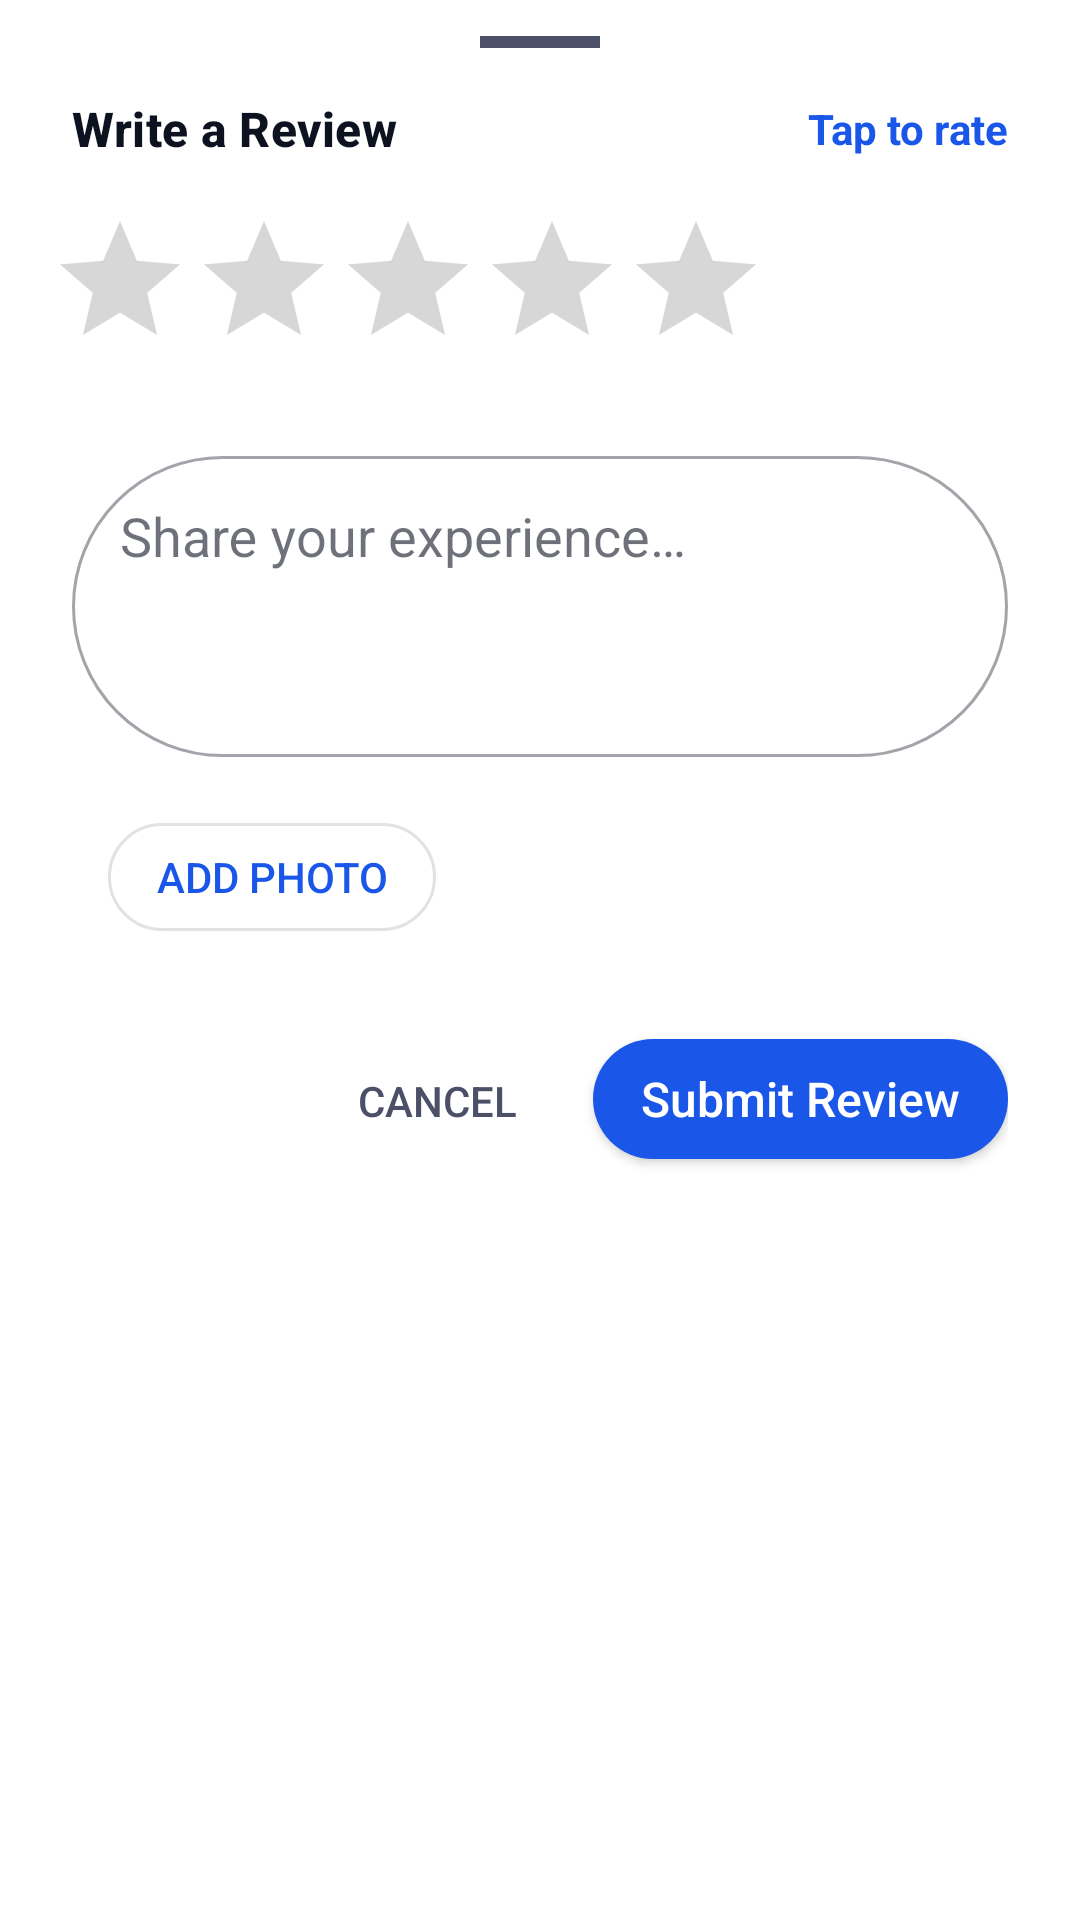

Reconstruct the res/layout file that produces this screen, plus the resources it refers to.
<!-- AndroidManifest.xml: application theme Theme.ViTour -->
<!-- res/layout/dialog_add_review.xml -->
<?xml version="1.0" encoding="utf-8"?>
<LinearLayout
    xmlns:android="http://schemas.android.com/apk/res/android"
    xmlns:app="http://schemas.android.com/apk/res-auto"
    android:layout_width="match_parent"
    android:layout_height="wrap_content"
    android:orientation="vertical"
    android:background="@color/vitour_surface"
    android:paddingBottom="32dp">

    
    <View
        android:layout_width="40dp"
        android:layout_height="4dp"
        android:layout_gravity="center_horizontal"
        android:layout_marginTop="12dp"
        android:layout_marginBottom="8dp"
        android:background="#CCCCCC"
        android:backgroundTint="@color/vitour_on_surface_variant" />

    
    <LinearLayout
        android:layout_width="match_parent"
        android:layout_height="wrap_content"
        android:orientation="horizontal"
        android:paddingHorizontal="24dp"
        android:paddingTop="8dp"
        android:gravity="center_vertical">

        <TextView
            android:layout_width="0dp"
            android:layout_height="wrap_content"
            android:layout_weight="1"
            android:text="Write a Review"
            android:textAppearance="@style/TextAppearance.ViTour.Title.Medium"
            android:textStyle="bold" />

        
        <TextView
            android:id="@+id/tv_rating_label"
            android:layout_width="wrap_content"
            android:layout_height="wrap_content"
            android:textColor="@color/vitour_primary"
            android:textSize="14sp"
            android:textStyle="bold"
            android:text="Tap to rate" />
    </LinearLayout>

    
    <RatingBar
        android:id="@+id/rating_bar"
        style="@style/Widget.AppCompat.RatingBar"
        android:layout_width="wrap_content"
        android:layout_height="wrap_content"
        android:layout_marginStart="16dp"
        android:layout_marginTop="16dp"
        android:numStars="5"
        android:rating="0"
        android:stepSize="1" />

    
    <com.google.android.material.textfield.TextInputLayout
        android:id="@+id/til_comment"
        style="@style/Widget.MaterialComponents.TextInputLayout.OutlinedBox"
        android:layout_width="match_parent"
        android:layout_height="wrap_content"
        android:layout_marginHorizontal="24dp"
        android:layout_marginTop="20dp"
        android:hint="Share your experience…">

        <com.google.android.material.textfield.TextInputEditText
            android:id="@+id/et_comment"
            style="@style/AppEditTextStyle"
            android:layout_width="match_parent"
            android:layout_height="wrap_content"
            android:inputType="textMultiLine|textCapSentences"
            android:minLines="3"
            android:maxLines="6"
            android:gravity="top" />

    </com.google.android.material.textfield.TextInputLayout>

    
    <LinearLayout
        android:layout_width="match_parent"
        android:layout_height="wrap_content"
        android:layout_marginHorizontal="24dp"
        android:layout_marginTop="16dp"
        android:gravity="center_vertical"
        android:orientation="horizontal">

        
        <com.google.android.material.imageview.ShapeableImageView
            android:id="@+id/iv_selected_image"
            android:layout_width="72dp"
            android:layout_height="72dp"
            android:scaleType="centerCrop"
            android:visibility="gone"
            app:shapeAppearanceOverlay="@style/ShapeAppearance.ViTour.RoundedCorners" />

        
        <com.google.android.material.button.MaterialButton
            android:id="@+id/btn_pick_image"
            style="@style/Widget.MaterialComponents.Button.OutlinedButton"
            android:layout_width="wrap_content"
            android:layout_height="wrap_content"
            android:layout_marginStart="12dp"
            android:text="Add Photo"
            app:icon="@drawable/ic_image"
            app:iconGravity="start" />

        
        <com.google.android.material.button.MaterialButton
            android:id="@+id/btn_remove_image"
            style="@style/Widget.MaterialComponents.Button.TextButton"
            android:layout_width="wrap_content"
            android:layout_height="wrap_content"
            android:text="Remove"
            android:textColor="#E53935"
            android:visibility="gone" />

    </LinearLayout>

    
    <LinearLayout
        android:layout_width="match_parent"
        android:layout_height="wrap_content"
        android:layout_marginHorizontal="24dp"
        android:layout_marginTop="24dp"
        android:gravity="end"
        android:orientation="horizontal">

        <com.google.android.material.button.MaterialButton
            android:id="@+id/btn_cancel_review"
            style="@style/Widget.MaterialComponents.Button.TextButton"
            android:layout_width="wrap_content"
            android:layout_height="wrap_content"
            android:text="Cancel"
            android:textColor="@color/vitour_on_surface_variant" />

        <com.google.android.material.button.MaterialButton
            android:id="@+id/btn_submit_review"
            android:layout_width="wrap_content"
            android:layout_height="wrap_content"
            android:layout_marginStart="8dp"
            android:text="Submit Review"
            app:cornerRadius="24dp" />

    </LinearLayout>

    
    <com.google.android.material.progressindicator.LinearProgressIndicator
        android:id="@+id/progress_submit"
        android:layout_width="match_parent"
        android:layout_height="wrap_content"
        android:layout_marginTop="16dp"
        android:visibility="gone"
        app:trackCornerRadius="4dp" />

</LinearLayout>
<!-- resources referenced by this layout -->
<resources>
  <color name="vitour_on_surface_variant">#4B5068</color>
  <color name="vitour_primary">#1A56E8</color>
  <color name="vitour_surface">#FFFFFF</color>
  <style name="AppEditTextStyle" parent="Widget.AppCompat.EditText">
          <item name="android:textColor">#000000</item>
          <item name="android:textColorHint">#808080</item>
          <item name="colorControlNormal">#808080</item>
          <item name="android:forceDarkAllowed" tools:targetApi="q">false</item>
      </style>
  <style name="ShapeAppearance.ViTour.RoundedCorners" parent="ShapeAppearance.MaterialComponents.SmallComponent">
          <item name="cornerFamily">rounded</item>
          <item name="cornerSize">12dp</item>
      </style>
  <style name="TextAppearance.ViTour.Title.Medium" parent="TextAppearance.MaterialComponents.Subtitle2">
          <item name="android:textSize">@dimen/text_title_md</item>
          <item name="android:textColor">@color/vitour_text_primary</item>
          <item name="android:fontFamily">sans-serif-medium</item>
      </style>
  <dimen name="text_title_md">16sp</dimen>
  <color name="vitour_text_primary">#0D1220</color>
  <color name="vitour_on_primary">#FFFFFF</color>
  <color name="vitour_secondary">#FF6B6B</color>
  <color name="vitour_on_secondary">#FFFFFF</color>
  <color name="vitour_error">#FF4759</color>
  <color name="vitour_on_error">#FFFFFF</color>
  <color name="vitour_background">#F7F8FC</color>
  <color name="vitour_on_background">#0D1220</color>
  <color name="vitour_on_surface">#0D1220</color>
  <style name="WindowAnimation.ViTour" parent="@android:style/Animation.Activity">
          <item name="android:activityOpenEnterAnimation">@android:anim/fade_in</item>
          <item name="android:activityOpenExitAnimation">@android:anim/fade_out</item>
          <item name="android:activityCloseEnterAnimation">@android:anim/fade_in</item>
          <item name="android:activityCloseExitAnimation">@android:anim/fade_out</item>
      </style>
  <style name="Shape.ViTour.Chip" parent="ShapeAppearance.MaterialComponents.SmallComponent">
          <item name="cornerFamily">rounded</item>
          <item name="cornerSize">50%</item>
      </style>
  <style name="Shape.ViTour.Button" parent="ShapeAppearance.MaterialComponents.SmallComponent">
          <item name="cornerSize">@dimen/radius_button</item>
      </style>
  <style name="Shape.ViTour.Card" parent="ShapeAppearance.MaterialComponents.MediumComponent">
          <item name="cornerSize">@dimen/radius_card</item>
      </style>
  <dimen name="radius_button">14dp</dimen>
  <dimen name="radius_card">20dp</dimen>
  <dimen name="elevation_card">2dp</dimen>
  <dimen name="stroke_thin">1dp</dimen>
  <color name="vitour_outline_variant">#F0F2F9</color>
  <dimen name="spacing_card_gap">12dp</dimen>
  <dimen name="size_button_height">52dp</dimen>
  <style name="Shape.ViTour.Input" parent="ShapeAppearance.MaterialComponents.SmallComponent">
          <item name="cornerSize">@dimen/radius_input</item>
      </style>
  <color name="vitour_outline">#DDE1F0</color>
  <dimen name="stroke_medium">1.5dp</dimen>
  <color name="vitour_text_tertiary">#9498B0</color>
  <style name="TextAppearance.ViTour.Label" parent="TextAppearance.MaterialComponents.Button">
          <item name="android:textSize">@dimen/text_label</item>
          <item name="android:textColor">@color/vitour_text_tertiary</item>
          <item name="android:fontFamily">sans-serif-medium</item>
          <item name="android:letterSpacing">0.01</item>
          <item name="android:textAllCaps">false</item>
      </style>
  <color name="vitour_surface_variant">#EFF1F8</color>
  <dimen name="radius_input">12dp</dimen>
  <dimen name="text_label">12sp</dimen>
</resources>
